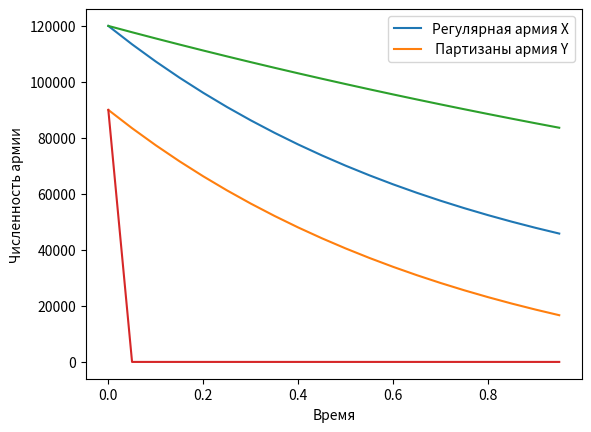

Write Python code to recreate this figure.
import numpy as np
from scipy.integrate import odeint
import matplotlib.pyplot as plt

x0 = 120000  # Численность первой армии
y0 = 90000  # Численность второй армии

# Модель боевых действий между регулярными войсками
a1 = 0.62  # Константа, характеризующая степень влияния различных факторов на потери
b1 = 0.68  # Эффективность боевых действий армии Y
c1 = 0.59  # Эффективность боевых действий армии X
h1 = 0.71  # Константа, характеризующая степень влияния различных факторов на потери

# Модель боевых действий между регулярными войсками и партизанами
a2 = 0.38  # Константа, характеризующая степень влияния различных факторов на потери
b2 = 0.68  # Эффективность боевых действий армии Y
c2 = 0.21  # Эффективность боевых действий армии X
h2 = 0.71  # Константа, характеризующая степень влияния различных факторов на потери

# Показатель времени
t0 = 0
t_max = 1
dt = 0.05
t = np.arange(t0, t_max, dt)

# Первый случай
def P1(t):
    p1 = np.sin(2*t)
    return p1


def Q1(t):
    q1 = np.cos(2*t)
    return q1

# Второй случай
def P2(t):
    p2 = np.sin(2*t)
    return p2


def Q2(t):
    q2 = np.cos(2*t)
    return q2


# Изменения численности
# Первый случай
def S1(f, t):
    s11 = -a1 * f[0] - b1 * f[1] + P1(t)
    s12 = -c1 * f[0] - h1 * f[1] + Q1(t)
    return s11, s12


# Второй случай
def S2(f, t):
    s21 = -a2 * f[0] - b2 * f[1] + P2(t)
    s22 = -c2 * f[0] * f[1] - h2 * f[1] + Q2(t)
    return s21, s22


v = np.array([x0, y0])  # Вектор начальных условий

# Решение
f1 = odeint(S1, v, t)
f2 = odeint(S2, v, t)

# Построение графиков решений
# Две регулярные армии
plt.plot(t, f1)
plt.ylabel('Численность армии')
plt.xlabel('Время')
plt.legend(['Регулярная армия X', 'Регулярная армия Y'])
plt.show()

# Регулярная армия и партизаны
plt.plot(t, f2)
plt.ylabel('Численность армии')
plt.xlabel('Время')
plt.legend(['Регулярная армия X', ' Партизаны армия Y'])
plt.show()
